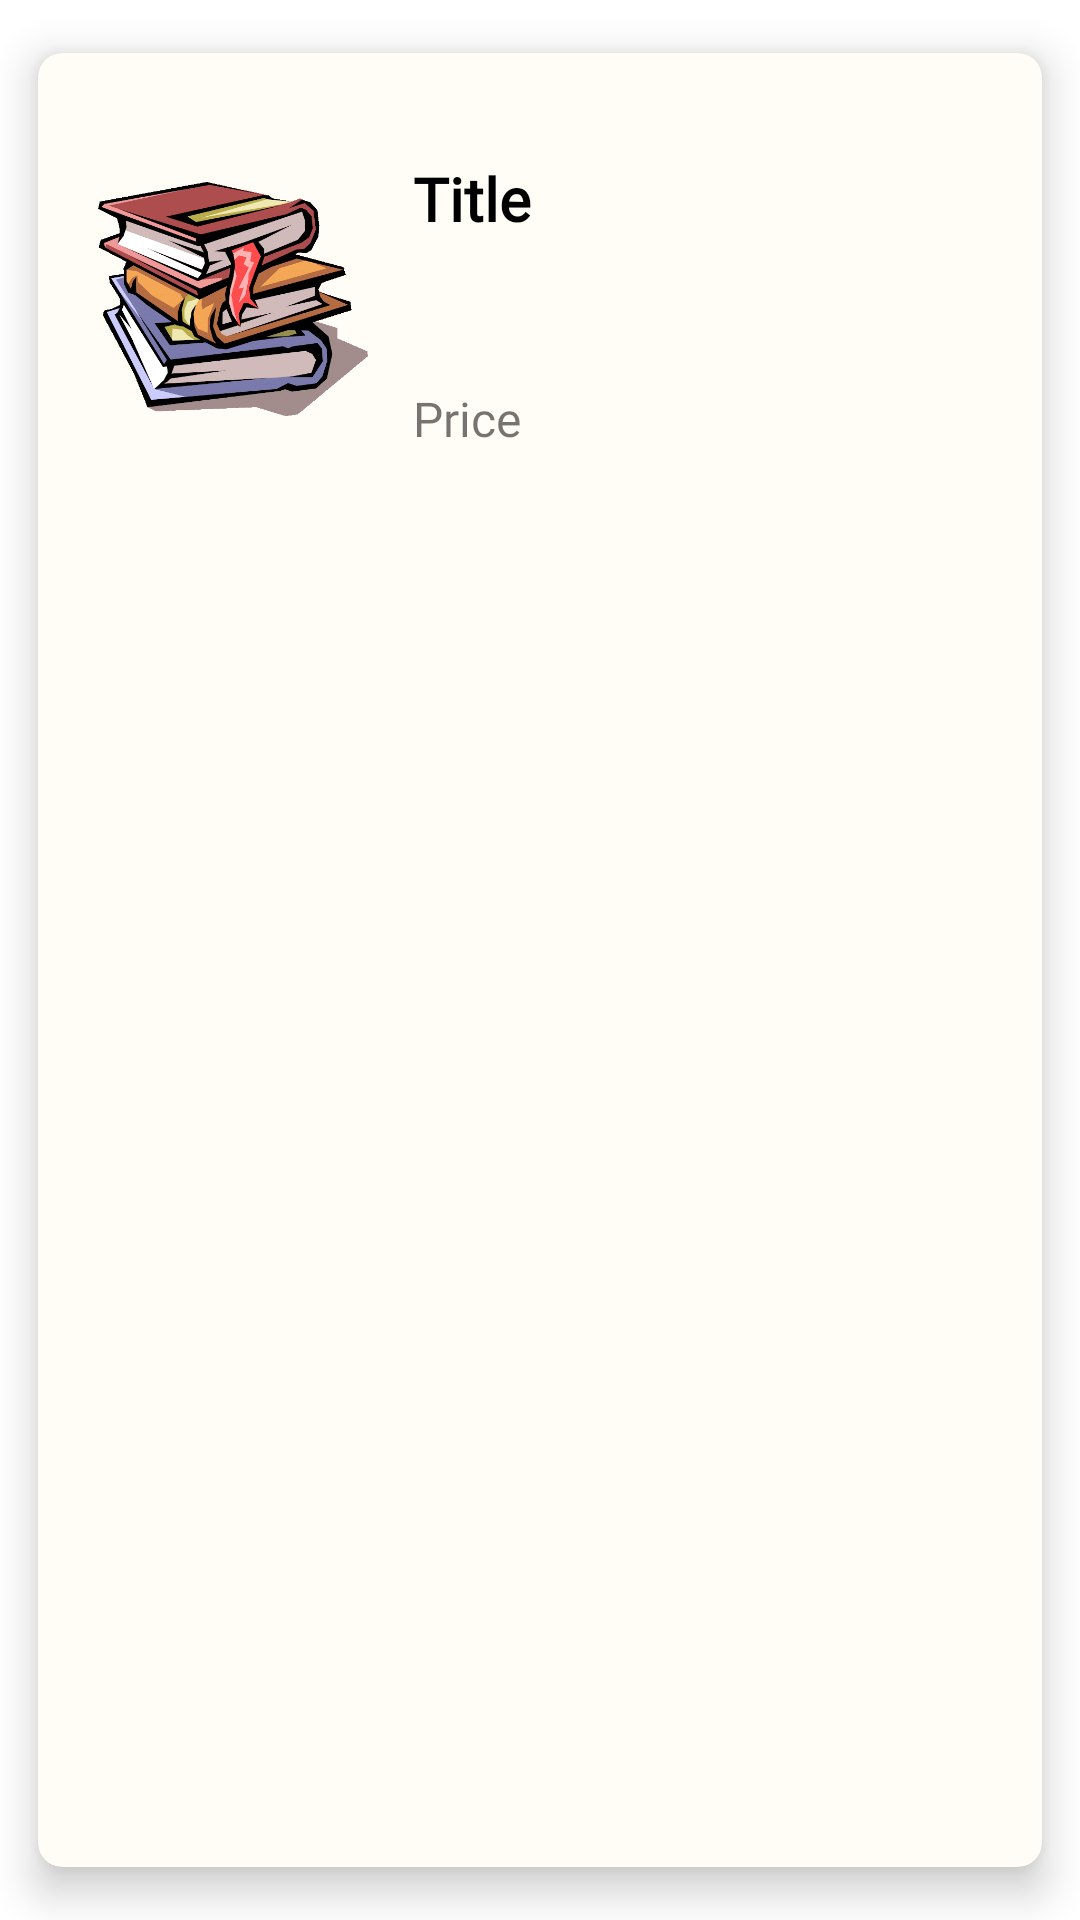

Here is an Android app screen rendered from its layout file. Give the layout XML and the strings, colors and styles it references.
<!-- AndroidManifest.xml: application theme Theme.BuBuddies -->
<!-- res/layout/listing_card_layout.xml -->
<?xml version="1.0" encoding="utf-8"?>
<androidx.cardview.widget.CardView
    xmlns:android="http://schemas.android.com/apk/res/android"
    xmlns:app="http://schemas.android.com/apk/res-auto"
    android:layout_width="match_parent"
    android:layout_height="wrap_content"
    android:layout_margin="5dp"
    app:cardBackgroundColor="@color/app_bg"
    app:cardCornerRadius="8dp"
    app:cardElevation="8dp"
    app:cardMaxElevation="10dp"
    app:cardPreventCornerOverlap="true"
    app:cardUseCompatPadding="true">

    

    <LinearLayout
        android:layout_width="match_parent"
        android:layout_height="139dp"
        android:layout_marginTop="15dp">

        
        <ImageView
            android:id="@+id/idIVBookImage"
            android:layout_width="100dp"
            android:layout_height="100dp"
            android:layout_marginStart="15dp"
            android:layout_marginTop="17dp"
            android:layout_marginEnd="10dp"
            android:layout_marginBottom="10dp"
            android:contentDescription="@string/book_image"
            android:padding="5dp"
            android:src="@drawable/books" />

        
        <LinearLayout
            android:layout_width="match_parent"
            android:layout_height="match_parent"
            android:layout_marginTop="20dp"
            android:layout_marginEnd="30dp"
            android:layout_marginBottom="20dp"
            android:orientation="vertical"
            android:weightSum="3">

            <TextView
                android:id="@+id/idPopUpBookTitle"
                android:layout_width="match_parent"
                android:layout_height="0dp"
                android:layout_weight="2"
                android:fontFamily="@font/amaranth"
                android:maxLines="2"
                android:text="Title"
                android:textColor="@color/black"
                android:textSize="20sp"
                android:textStyle="bold" />

            <TextView
                android:id="@+id/idPopUpBookPrice"
                android:layout_width="match_parent"
                android:layout_height="0dp"
                android:layout_marginTop="30dp"
                android:layout_weight="1"
                android:drawablePadding="2dp"
                android:fontFamily="@font/amaranth"
                android:text="Price"
                android:textSize="16sp" />
        </LinearLayout>

        
        
    </LinearLayout>
</androidx.cardview.widget.CardView>
<!-- resources referenced by this layout -->
<resources>
  <color name="app_bg">#FFFDF6</color>
  <color name="black">#FF000000</color>
  <!-- drawable books: gif bitmap (drawable, 32602 bytes) -->
  <string name="book_image">Image</string>
  <style name="Theme.BuBuddies" parent="Theme.MaterialComponents.DayNight.DarkActionBar">
          
          <item name="colorPrimary">@color/purple_500</item>
          <item name="colorPrimaryVariant">@color/purple_700</item>
          <item name="colorOnPrimary">@color/white</item>
          <item name="colorAccent">@color/shrine_pink_100</item>
          
          <item name="colorSecondary">@color/teal_200</item>
          <item name="colorSecondaryVariant">@color/price_button_grey</item>
          <item name="colorOnSecondary">@color/black</item>
          
          <item name="android:statusBarColor" tools:targetApi="l">?attr/colorPrimaryVariant</item>
          
      </style>
  <color name="purple_500">#700000</color>
  <color name="purple_700">#D30000</color>
  <color name="white">#FFFFFFFF</color>
  <color name="shrine_pink_100">#ffb6c1</color>
  <color name="teal_200">#E87474</color>
  <color name="price_button_grey">#555</color>
</resources>
